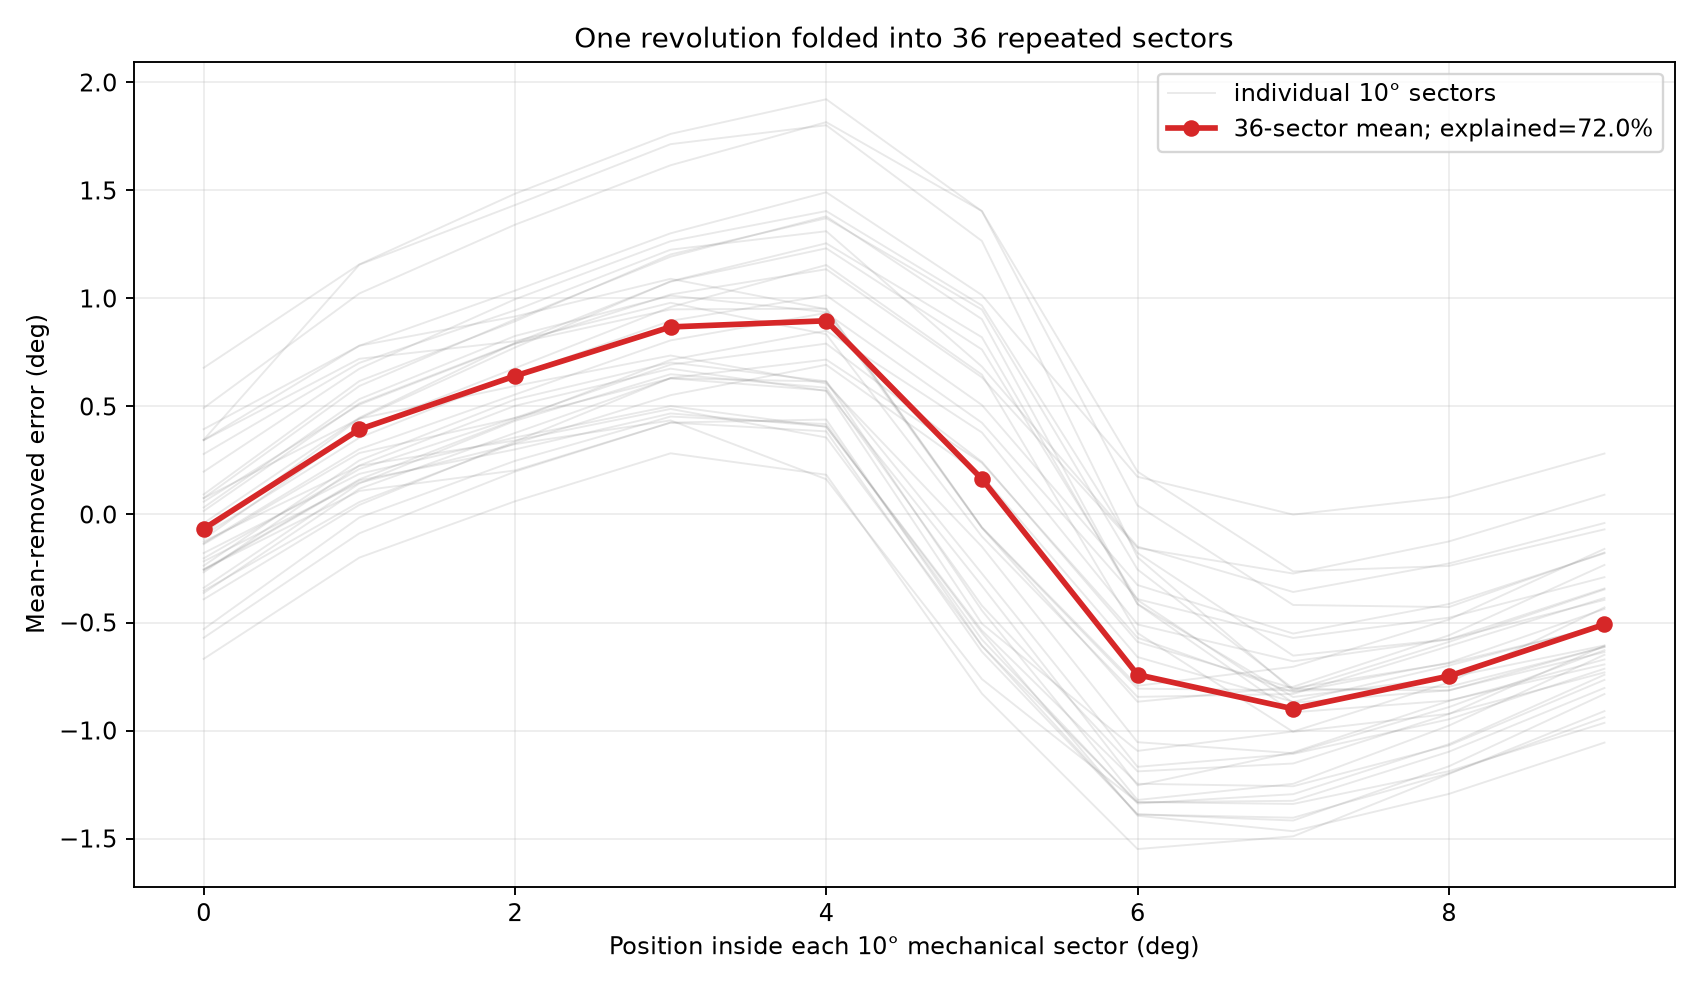

The data file committed next to this chart (first rows):
SectorIndex, PositionInsideSectorDeg, CenteredErrorDeg, SectorMeanTemplateDeg
0, 0, 0.346, -0.06639
0, 1, 1.156, 0.3938
0, 2, 1.432, 0.6412
0, 3, 1.714, 0.8682
0, 4, 1.802, 0.8967
0, 5, 1.266, 0.1646
0, 6, -0.1978, -0.7416
0, 7, -0.8165, -0.8996
0, 8, -0.7976, -0.7481
0, 9, -0.6138, -0.5087
1, 0, -0.2171, -0.06639
1, 1, 0.1472, 0.3938
1, 2, 0.3257, 0.6412
1, 3, 0.4356, 0.8682
1, 4, 0.1631, 0.8967
1, 5, -0.7619, 0.1646
1, 6, -1.332, -0.7416
1, 7, -1.325, -0.8996
1, 8, -1.098, -0.7481
1, 9, -0.8031, -0.5087
2, 0, -0.3633, -0.06639
2, 1, 0.1188, 0.3938
2, 2, 0.3773, 0.6412
2, 3, 0.6307, 0.8682
2, 4, 0.6153, 0.8967
2, 5, -0.2731, 0.1646
2, 6, -1.168, -0.7416
2, 7, -1.108, -0.8996
2, 8, -0.9482, -0.7481
2, 9, -0.7141, -0.5087
3, 0, -0.2028, -0.06639
3, 1, 0.2103, 0.3938
3, 2, 0.4472, 0.6412
3, 3, 0.6938, 0.8682
3, 4, 0.791, 0.8967
3, 5, 0.244, 0.1646
3, 6, -0.5897, -0.7416
3, 7, -0.8048, -0.8996
3, 8, -0.6891, -0.7481
3, 9, -0.5149, -0.5087
4, 0, -0.1131, -0.06639
4, 1, 0.3944, 0.3938
4, 2, 0.677, 0.6412
4, 3, 0.9604, 0.8682
4, 4, 1.155, 0.8967
4, 5, 0.6475, 0.1646
4, 6, -0.5489, -0.7416
4, 7, -1.006, -0.8996
4, 8, -0.9225, -0.7481
4, 9, -0.731, -0.5087
5, 0, -0.2582, -0.06639
5, 1, 0.1577, 0.3938
5, 2, 0.3011, 0.6412
5, 3, 0.4679, 0.8682
5, 4, 0.4076, 0.8967
5, 5, -0.5474, 0.1646
5, 6, -1.394, -0.7416
5, 7, -1.466, -0.8996
5, 8, -1.294, -0.7481
5, 9, -1.056, -0.5087
... 300 more rows
